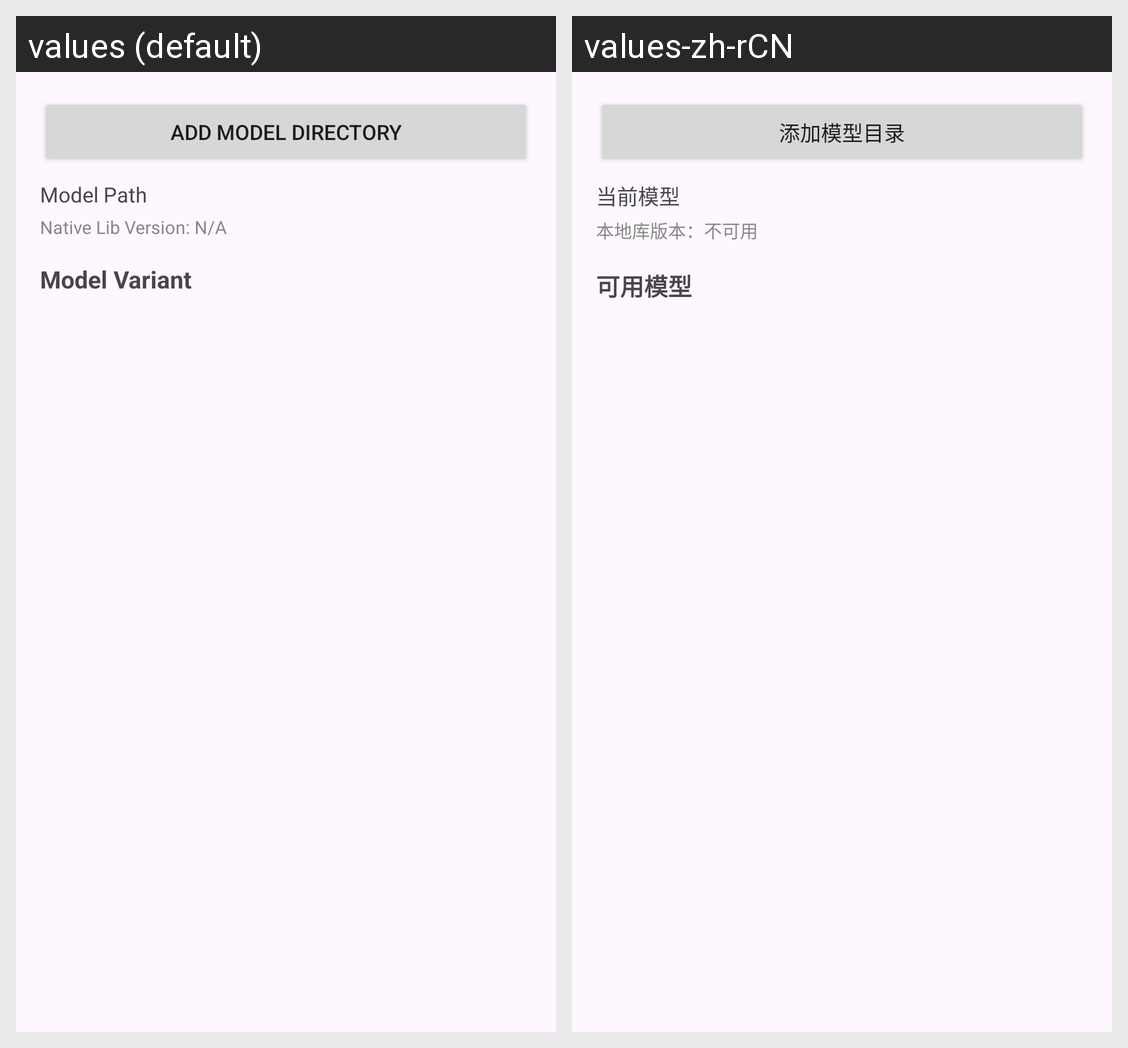

The Android screen above is rendered under two locales of the same app. Produce the string resources it draws, with the default and per-locale values.
Android screen res/layout/fragment_settings.xml rendered under 2 locales, left to right: values (default), values-zh-rCN. Device: Nexus 5 (rendered at 1080×1920; each locale shown at half size, 540×960, under a caption strip naming it); theme Theme.LLMApp.
Strings drawn on this screen, with the default value and each locale's value (text and hints the layout hard-codes, and strings that could not be matched under every locale, appear in the picture but are not listed):

add_model_dir
  values: Add Model Directory
  values-zh-rCN: 添加模型目录

model_path_label
  values: Model Path
  values-zh-rCN: 当前模型

native_lib_version_na
  values: Native Lib Version: N/A
  values-zh-rCN: 本地库版本：不可用

model_variant
  values: Model Variant
  values-zh-rCN: 可用模型
